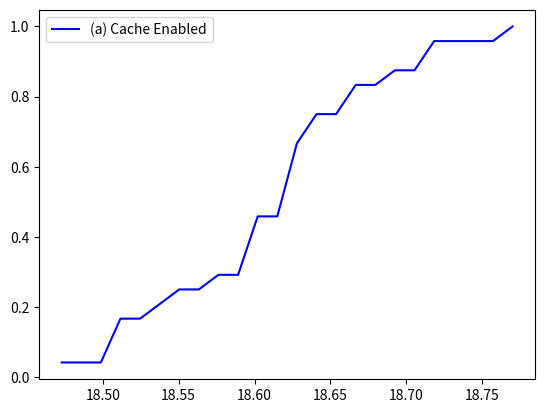
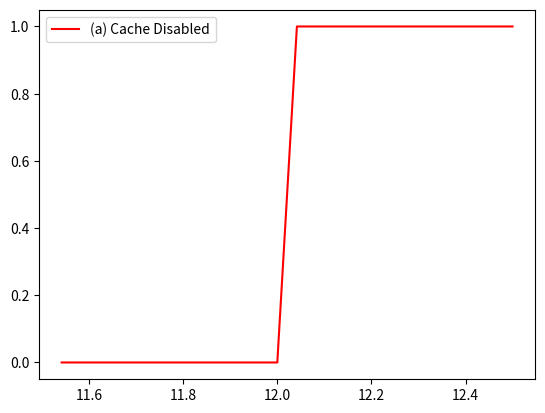
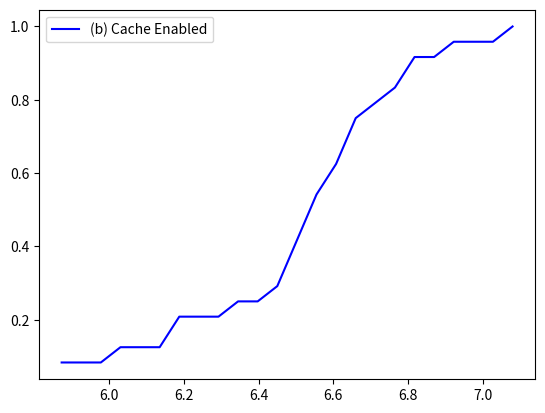
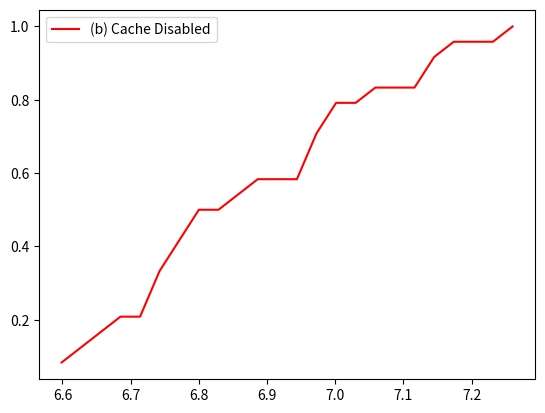

Write Python code to recreate these figures, in order.
# defining the libraries 
import numpy as np 
import matplotlib.pyplot as plt 
import pandas as pd 

# No of Data points 
N = 500

# initializing random values 
part_a_enabled = [18.62, 18.50, 18.64, 18.69, 18.59, 18.51, 18.46, 18.53, 18.62, 18.66, 18.77, 18.66, 18.64, 18.71, 18.62, 18.60, 18.71, 18.50, 18.59, 18.57, 18.59, 18.62, 18.62, 18.55]
part_a_disabled = [12.00, 12.00, 12.00, 12.00, 12.00, 12.00, 12.00, 12.00, 12.00, 12.00, 12.00, 12.00, 12.00, 12.00, 12.00, 12.00, 12.00, 12.00, 12.00, 12.00, 12.00, 12.00, 12.00, 12.00]

part_b_enabled = [6.02, 6.49, 6.60, 6.58, 5.84, 6.53, 6.47, 6.67, 6.40, 6.54, 6.33, 6.78, 6.18, 6.54, 6.72, 5.82, 7.08, 6.65, 6.80, 6.17, 6.89, 6.63, 6.45, 6.65]
part_b_disabled = [6.57, 6.85, 6.73, 6.73, 6.63, 7.12, 7.17, 6.97, 6.74, 6.95, 6.79, 6.67, 6.76, 6.75, 6.58, 7.05, 7.26, 6.86, 6.98, 6.78, 7.12, 6.62, 6.97, 6.98]

# getting data of the histogram 
a_en_count, a_en_bins_count = np.histogram(part_a_enabled, bins=24)
a_dis_count, a_dis_bins_count = np.histogram(part_a_disabled, bins=24)

b_en_count, b_en_bins_count = np.histogram(part_b_enabled, bins=24)
b_dis_count, b_dis_bins_count = np.histogram(part_b_disabled, bins=24)

# finding the PDF of the histogram using count values 
a_en_pdf = a_en_count / sum(a_en_count)
a_dis_pdf = a_dis_count / sum(a_dis_count)

b_en_pdf = b_en_count / sum(b_en_count)
b_dis_pdf = b_dis_count / sum(b_dis_count)

# using numpy np.cumsum to calculate the CDF 
# We can also find using the PDF values by looping and adding 
a_en_cdf = np.cumsum(a_en_pdf)
a_dis_cdf = np.cumsum(a_dis_pdf)

b_en_cdf = np.cumsum(b_en_pdf)
b_dis_cdf = np.cumsum(b_dis_pdf)

# plotting PDF and CDF
f = plt.figure(1)
plt.plot(a_en_bins_count[1:], a_en_cdf, color="blue", label="(a) Cache Enabled") 
plt.legend()

g = plt.figure(2)
plt.plot(a_dis_bins_count[1:], a_dis_cdf, color="red", label="(a) Cache Disabled") 
plt.legend()

f = plt.figure(3)
plt.plot(b_en_bins_count[1:], b_en_cdf, color="blue", label="(b) Cache Enabled") 
plt.legend()

g = plt.figure(4)
plt.plot(b_dis_bins_count[1:], b_dis_cdf, color="red", label="(b) Cache Disabled") 
plt.legend()

plt.show(block=True)